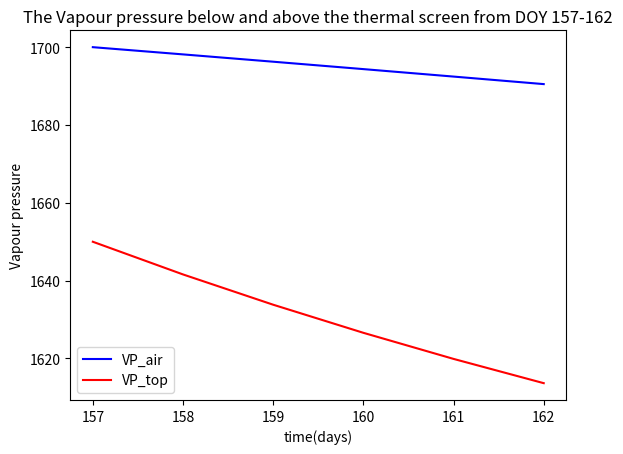

This chart was generated by the following Python code:
from dataclasses import dataclass
import numpy as np
import csv
import matplotlib.pyplot as plt
import math
from random import seed
from random import random

#? check the variable again
cap_Co2_air = 4.7
cap_Co2_top = 0.4
n_heat_Co2 = 0.057 #! in equation 3,                                        done data in  
U_blow = 0.52#random() #! in equation 3,                                     float type: random from 0.0 -> 1.0
P_blow = 0.0 #0.5 * (10.0 ** 6.0) #! in equation 3,                              done data in
A_flr = 7.8 * (10.0 ** 4.0) #! in equation 3, 4, 5, 14,17                   done data in
U_ext_Co2 = 0.39#random() #! in equation 4,                                  float type: random from 0.0 -> 1.0
phi_ext_Co2 = 4.3 * (10.0 ** 5.0) #! in quation 4,                          done data in
U_pad = 0.6#random() #! in equation 5,                                      float type: random from 0.0 -> 1.0
phi_pad =  0.0 #! in equation 5                                             done data in
Co2_out = 668.0#! in equation 5,9,15                                        done data in (assume value)
Co2_air = 945.005#! in equation 5,9,15                                        data in (float type: random)
U_Th_Scr = 0.4#random() #!in equation 7,13                                  float type: random from 0.0 -> 1.0
K_Th_Scr = 0.25 * (10.0 ** (-3.0)) #! in equation 7                         done data in
T_air = 291.15 #! in equation 7,10,17                                          assume value in ex3 (haven't done yet)
T_top = 295.15 #! in equation 7,10,17                                          assume value in ex3 (haven't done yet)
g = 9.81 #! in equation 7                                                   constan variable
p_air_average_0 = 1.2 #! top cal p_air_averrage in equation 7               done data in
M_air = 28.96#! top cal p_air_averrage in equation 7                        done data in
h_elevation = 1470.0#! top cal p_air_averrage in equation 7                   done data in
R = 8.3145 * (10.0 ** 3)#! top cal p_air_averrage in equation 7 and help equation 18      constan value       
Co2_top = 918.005 #! in equation 6                       data in (float type: random)
dimensionless_ins_scr = 1.0 #! in equation 11                               done data in
c_leak_age = 10.0 ** (-4.0) #! in equation 12                               done data in
v_wind = 2.9 #! in equation 10,12,13,17                                     done data in
C_d = 0.65#!equation to help 10,13                                          done data in
U_side = 2.0#!equation to help 10,13                                        data in (because A_side = 0 so...)
A_side = 0.0#!equation to help 13                                           data in = 0 ??????
C_w = 0.09#!equation to help 10,13,17                                       done data in
U_roof = 0.5#random()#! in equation 10,17                                   float type: random from 0.0 -> 1.0
T_out = 293.15#! in equation 10                                             done data in
T_average_air = 293.15#! in equation 10                                     done data in
A_roof = 14040.0#! in equation 10                                           done data in
h_side_roof = 0.0#! in equation 10                                          done data in (because A_side = 0 so...)
n_side = 0.0 #! in equation 13                                              done data in
n_side_thr = 0.9 #! in equation 13                                          done data in (= n_roof_thr)
U_Vent_forced = 0.6#random() #! in equation 14                              float type: random from 0.0 -> 1.0
the_wind_speed = 0.0 #! in equation 14                                      done data in
h_Vent = 0.97 #! in equation 17                                             done data in
n_roof = 2.0/3.0#!in equation 16                                            done data in
n_roof_thr = 0.9#!in equation 16                                            done data in
M_ch2o = 30.0 * (10.0 ** (-3.0))#! in equation 18                           done data in
h_C_Buf = 1.0 #!To simplify the assignment, hCBuf will always have a value of 1, meaning that CBuf will have no effect on the CO2 fluctuation.  
                           
def MC_blow_air(): #* equation 3
    return (n_heat_Co2 * U_blow * P_blow)/A_flr
#print("MV_blow_air",MC_blow_air())


def MC_ext_air(): #* equation 4
    return (U_ext_Co2 * phi_ext_Co2)/A_flr
#print("MC_ext_air",MC_ext_air())


def MC_pad_air(): #* equation 5
    f_pad = (U_pad * phi_pad)/A_flr
    return f_pad * (Co2_out - Co2_air)
#print("MC_pad_air",MC_pad_air())


#!helper function 6
def p_air():
    temp = (g * M_air * h_elevation)/(293.15 * R)
    return (p_air_average_0 * math.exp(temp))
#print("p_air",p_air())
def p_top():
    temp1 = (g * M_air * (h_elevation + 4.7))/(293.15 * R)
    return (p_air_average_0 * math.exp(temp1))
#print("p_top",p_top())
def p_air_average():
    return (p_top() + p_air())/2

def f_Th_Scr(): #* equation 7
    diff_T = abs(T_air - T_top) ** (2.0/3.0)
    diff_p = abs(p_air() - p_top())
    left_part = (((g * (1.0 - U_Th_Scr)) / (p_air_average() * 2.0)) * diff_p) ** (1.0/2.0)
    return (U_Th_Scr * K_Th_Scr * diff_T) + ((1.0 - U_Th_Scr) * left_part)
#print("f_Th_Scr",f_Th_Scr())
def MC_air_top(): #* equation 6
    return f_Th_Scr() * (Co2_air - Co2_top)
#print("MC_air_top",MC_air_top())

#!helper equation 9
def f_Vent_roof_side(): #* equation 10
    first_part = ((U_roof * U_side * A_side * A_roof) ** 2.0)/(((U_roof**2.0) * (A_roof**2)) + ((U_side**2.0) * (A_side**2)))
    second_part = (2.0 * g * h_side_roof * (T_air-T_out))/T_average_air
    third_part = (((U_roof * A_roof) + (U_side * A_side))/2.0) ** 2.0
    return (C_d * (((first_part * second_part) + (third_part * C_w * (v_wind ** 2.0))) ** (1.0/2.0)))/A_flr
#print("f_Vent_roof_side",f_Vent_roof_side())

def n_ins_scr(): #*equation 11
    return dimensionless_ins_scr * (2.0 - dimensionless_ins_scr)
#print("n_ins_scr",n_ins_scr())

def f_leak_age(): #*equation 12
    return 0.25 * c_leak_age if v_wind < 0.25 else v_wind * c_leak_age
#print("f_leak_age",f_leak_age())

def f_2time_derivative_Vent_side(): #*equation to help 13
    return (C_d * U_side * A_side * v_wind * math.sqrt(C_w))/(2.0 * A_flr)
#print("f_2time_derivative_Vent_side",f_2time_derivative_Vent_side())

def f_Vent_side(): #*equation 13
    if n_side >= n_side_thr :
        return (n_ins_scr() * f_2time_derivative_Vent_side() + 0.5 * f_leak_age())
    else :
        return (n_ins_scr() * (U_Th_Scr * f_2time_derivative_Vent_side() + (1.0 - U_Th_Scr) * f_Vent_roof_side()) + 0.5 * f_leak_age())
#print("f_Vent_side",f_Vent_side())

def f_Vent_forced(): #*equation 14
    return (n_ins_scr() * U_Vent_forced * the_wind_speed)/A_flr
#print("f_Vent_forced",f_Vent_forced())
#!end helper equation 9

def MC_air_out(): #* equation 9
    return ((f_Vent_side() + f_Vent_forced()) * (Co2_air - Co2_out))
#print("MC_air_out",MC_air_out())

#! helper equation 15
def f_2time_derivative_Vent_roof(): #* equation 17
    first = (C_d * U_roof * A_roof) / (2.0 * A_flr)
    second = (g * h_Vent * (T_air - T_out)) / (2.0 * T_average_air)
    return first * ((second + C_w * (v_wind ** 2.0)) ** (1.0/2.0))
#print("f_2time_derivative_Vent_roof",f_2time_derivative_Vent_roof())

def f_Vent_roof(): #* equation 16
    if n_roof >= n_roof_thr:
        return (n_ins_scr() * f_2time_derivative_Vent_roof() + 0.5 * f_leak_age())
    else:
        return (n_ins_scr() * (U_Th_Scr * f_2time_derivative_Vent_roof() + (1.0 - U_Th_Scr) * f_Vent_roof_side() * n_side) + 0.5 * f_leak_age())
#print("f_Vent_roof",f_Vent_roof())
#! end helper equation 15
def MC_top_out(): #*equation 15
    return (f_Vent_roof() * (Co2_top - Co2_out))
#print("MC_top_out",MC_top_out())
#!helper function 18
T_25_k = 298.15
T_can_k = 292.85
H = 22.0 * (10.0 ** 4.0)
E_j = 37.0 * (10.0 ** 3.0)
S = 710.0
L_a_i = 2.0
J_max_25_leaf = 210.0
p_flr = 0.5
K1 = 0.7
K2 = 0.7
p_can = 0.07
t_gh = 0.78
I_Glob = 295.14
n_Glob_PAR = 2.3 
conversion_factor = 0.385
degree_of_curvature = 0.7
n_Co2_air_stom = 0.67
c_Co2_compensation_point = 1.7
def PAR_Gh(): #* equation 9.19
    return t_gh * n_Glob_PAR * I_Glob
#print("PAR_Gh",PAR_Gh())
def PAR_Gh_can(): #* equation 9.18
    return PAR_Gh() * (1.0 - p_can) * (1.0 - math.exp(-K1 * L_a_i))
#print("PAR_Gh_can",PAR_Gh_can())
def PAR_flr_can(): #* equation 9.20
    return p_flr * PAR_Gh() * (1.0 - p_can) * math.exp(-K1 * L_a_i) * (1.0 - math.exp(-K2 * L_a_i))
#print("PAR_flr_can",PAR_flr_can())
def PAR_can(): #*equation 9.17
    return PAR_flr_can() + PAR_Gh_can()
#print("PAR_can",PAR_can())

R1 = 8.3145
def J_Pot(): #* equation 9.15
    first_power =  (E_j * (T_can_k - T_25_k)) / (R1 * T_25_k * T_can_k)
    second_power = (S * T_25_k - H) / (R1 * T_25_k)
    third_power = (S * T_can_k - H) / (R1 * T_can_k) 
    return (L_a_i * J_max_25_leaf * math.exp(first_power) * (1 + math.exp(second_power)))/(1 + math.exp(third_power))
#print("J_Pot",J_Pot())


def J(): #* equation 9.14
    sqrt_side = ((J_Pot() + (conversion_factor * PAR_can())) ** 2.0) - 4.0 * degree_of_curvature * J_Pot() * PAR_can() * conversion_factor
    return (J_Pot() + conversion_factor * PAR_can() - math.sqrt(sqrt_side))/(2.0 * degree_of_curvature)
#print("J",J())


def Co2_stom(): #* equation 9.21
    return n_Co2_air_stom * Co2_air
#print("Co2_stom",Co2_stom())
def Co2_compensation_point(): #* equation 9.22
    return c_Co2_compensation_point * T_can_k
#print("Co2_compensation_point",Co2_compensation_point())
def P():
    return (J() * (Co2_stom() - Co2_compensation_point()))/(4.0 * (Co2_stom() + (2.0 * Co2_compensation_point())))
#print("P()",P())
def R_():
    return (P() * Co2_compensation_point())/Co2_stom()
#print("R_()",R_())
#!end helper function 18
def MC_air_can(): #*equation 18 
    return M_ch2o * h_C_Buf * (P() - R_())
#print("MC_air_can",MC_air_can())





#! ##############################################
h_air = 4.7#! in equation 8.25                                  done data in
h_top = 0.4#! in equation 8.25                                  done data in
s_r_s = -1.0 #!in equation 8.51                                 done data in
R_can = 2.064927554#!in equation 8.51                                  data in
R_can_sp = 5.0#!equation 8.51                                   done data in
c_evap_night_3 = 1.1 * (10.0 ** (-11))#! in equation 8.52       done data in
c_evap_night_4 = 5.2 * (10.0 ** (-6))#! in equation 8.52          done data in
c_evap_1 = 4.3#! in equation 8.50                               done data in
c_evap_2 = 0.54#! in equation 8.50                              done data in
n_mg_ppm = 0.554#! in equation 8.50                             done data in
Vp_can = 2300.0 #! in equation 8.47                                data in
Vp_air = 1700.0 #! in equation 8.47                                data in (unknown)
r_s_min = 82.0#! in equation 8.49                               done data in (maybe a constant)
c_p_air = 10.0 ** 3.0 #! in equation 8.48                       done data in
delta_H = 2.45 * (10.0 ** 6.0)#!in equation 8.48                done data in
gamma = 65.8#! in equation 8.48                                 done data in (a constant)
r_b = 275.0 #! in equation 8.48                                 done data in (maybe a constant)
n_pad = 0.0#!in equation 8.58                                   done data in
x_pad = 5.0#!in equation 8.58                                   data in(no need because n_pad = 0)
x_out = 2.0#!in equation 8.58                                   data in(no need because n_pad = 0)
n_heat_vap = 4.43 * (10.0 ** (-8.0))#!in equation 8.55          done data in
M_water = 18.0#! in equation 8.62                               data in (a constant)
U_frog = 0.6#random() #! in equation 8.64                       float type: random from 0.0 -> 1.0
phi_frog = 2.0#! in equation 8.64                               data in (maybe a constant)
Vp_top = 1650.0#! in equation 8.45                               data in
Vp_out = 1000.0#! in equation 8.45                               data in
c_HEC_in = 1.86#! help equation 8.43                            done data in
T_cov_in = 294.05#! help equation 8.43                             data in
A_cov = 9.0 * (10.0 ** 4.0)#! help equation 8.43                done data in
T_Th_Scr = 294.05#! help equation 8.43                             data in
U_mech_cool = 0.6#random()#!help equation 8.63                  float type
Cop_mech_cool = 2.0#!in equation 8.63                           data in
P_mech_cool = 10000.0#! in equation 8.63                        data in
T_mech_cool = 1.0#!in equation 8.63                             data in
Vp_mach_cool = 1.0#!in equation 8.63                            data in 

def cap_Vp_air(): #* equation 8.25
    return (M_water * h_air)/(R * T_air)
#print("cap_Vp_air",cap_Vp_air())
def cap_Vp_top(): #* equation 8.25
    return (M_water * h_top)/(R * T_top)
#print("cap_Vp_top",cap_Vp_top())
#!helper function 8.47
def S_r_s(): #* equation 8.51 (maybe this equation is redundant)
    return 1.0/(1.0 + math.exp(s_r_s * (R_can - R_can_sp)))
#print("S_r_s",S_r_s())

def c_evap_3(): #* equation 8.52
    return c_evap_night_3 #! explain in detail in report
#print("c_evap_3",c_evap_3())
def c_evap_4(): #* equation 8.52
    return c_evap_night_4 #! read van11 on page 218
#print("c_evap_4",c_evap_4())
def rf_R_can(): #* equation 8.50
    return (R_can + c_evap_1)/(R_can + c_evap_2)
#print("rf_R_can",rf_R_can())
def rf_Co2_air(): #* equation 8.50
    return 1.0 + c_evap_3() * ((n_mg_ppm * Co2_air - 200.0) ** 2.0)
#print("rf_Co2_air",rf_Co2_air())
def rf_Vpcan_Vpair(): #* equation 8.50
    return 1.0 + c_evap_4() * ((Vp_can - Vp_air) ** 2.0)
#print("rf_Vpcan_Vpair",rf_Vpcan_Vpair())

def r_s(): #* equation 8.49
    return r_s_min * rf_R_can() * rf_Co2_air() * rf_Vpcan_Vpair()
#print("r_s",r_s())
def VEC_can_air(): #* equation 8.48
    return (2.0 * p_air() * c_p_air * L_a_i)/(delta_H * gamma * (r_b + r_s()))
#print("VEC_can_air",VEC_can_air())
#!end helper function 8.47
def MV_can_air(): #* equation 8.47
    return (VEC_can_air() * (Vp_can - Vp_air))
#print("MV_can_air",MV_can_air())

def MV_blow_air(): #* equation 8.55
    return (n_heat_vap * U_blow * P_blow)/A_flr
#print("MV_blow_air",MV_blow_air())

def f_pad(): #* to help equation 8.58
    return (U_pad * phi_pad)/A_flr
#print("f_pad",f_pad())
def MV_pad_air(): #* equation 8.58
    return p_air() * f_pad() * (n_pad * (x_pad - x_out) + x_out)
#print("MV_pad_air",MV_pad_air())

def MV_air_out_pad(): #* equation 8.62
    #return (f_pad() * M_water * Vp_air)/(R * (T_air + 273.15))
    return 0
#print("MV_air_out_pad",MV_air_out_pad())

def MV_frog_air(): #* equation 8.64
    #return (U_frog * phi_frog)/A_flr
    return 0
#print("MV_frog_air",MV_frog_air())
#! MV_air_top, MV_air_out and MV_top_out are described analogously to equation 8.45
def MV_air_top(): #* equation 8.45 and according to van11 on page 216, f_air_top = f_Th_Scr 
    return (M_water/R) * f_Th_Scr() * (Vp_air/T_air - Vp_top/T_top)
#print("MV_air_top",MV_air_top())
def MV_air_out(): #* equation 8.45 and according to van11 on page 216, f_air_out = f_vent_side + f_vent_forced
    return (M_water/R) * (f_Vent_side() + f_Vent_forced()) * (Vp_air/T_air - Vp_out/T_out)
#print("MV_air_out",MV_air_out())
def MV_top_out(): #* equation 8.45 and according to van11 on page 216, f_top_out = f_vent_roof
   return (M_water/R) * f_Vent_roof() * (Vp_top/T_top - Vp_out/T_out)
#print("MV_top_out",MV_top_out())

#! MV_air_Th_Scr, MV_top_cov_in and MV_air_mech are described analogously to equation 8.43
def HEC_top_cov_in(): #* to cal MV_top_cov_in
    return (c_HEC_in * A_cov * ((T_top - T_cov_in) ** 0.33))/A_flr #! be careful of negative number power a float number
#print("HEC_top_cov_in",HEC_top_cov_in())

def HEC_air_Th_Scr(): #* to cal MV_air_Th_Scr
    return 1.7 * U_Th_Scr * (abs(T_air - T_Th_Scr) ** 0.33)
#print("HEC_air_Th_Scr",HEC_air_Th_Scr())
 
def HEC_air_mech():#*equation 8.63 to cal MV_air_mech
    numerator = (U_mech_cool * Cop_mech_cool * P_mech_cool)/A_flr
    denominator = T_air - T_mech_cool + 6.4 * (10.0 **(-9.0)) * delta_H * (Vp_air - Vp_mach_cool)
    return numerator/denominator
#print("HEC_air_mech",HEC_air_mech())
Vp_mech = 2400.0
def MV_air_mech(): #* equation 8.43 page 221
    if Vp_air <= Vp_mech :
        return 0
    else :
        return 6.4 * (10.0 ** (-9.0)) * HEC_air_mech() * (Vp_air - Vp_mech)
#print("MV_air_mech",MV_air_mech())
Vp_Th_Scr = 2400.0
def MV_air_Th_Scr(): #* equation 8.43 page 215
    if Vp_air <= Vp_Th_Scr :
        return 0
    else :
        return 6.4 * (10.0 ** (-9.0)) * HEC_air_Th_Scr() * (Vp_air - Vp_Th_Scr) 
Vp_cov_in = 2400.0
#print("MV_air_Th_Scr",MV_air_Th_Scr())
def MV_top_cov_in(): #* equation 8.43 page 215
    if Vp_top <= Vp_cov_in :
        return 0
    else :
        return 6.4 * (10.0 ** (-9.0)) * HEC_top_cov_in() * (Vp_air - Vp_cov_in)
#?print("MV_top_cov_in",MV_top_cov_in())

#! ###############################

def dx_Co2():
    return (MC_blow_air() + MC_ext_air() + MC_pad_air() - MC_air_can() - MC_air_top() - MC_air_out())/cap_Co2_air, (MC_air_top() - MC_top_out())/cap_Co2_top

def dx_Vp():
    return (MV_can_air() + MV_pad_air() + MV_frog_air() + MV_blow_air() - MV_air_Th_Scr() - MV_air_top() - MV_air_out() - MV_air_out_pad() - MV_air_mech())/cap_Vp_air(), (MV_air_top() - MV_top_cov_in() - MV_top_out())/cap_Vp_top()
 
# ! CLASSES
@dataclass
class Euler:
    x_0: float = 0.0
    y_0: float = 0.0
    t: float = 0.0
    h: float = 0.0

    def __init__(self, x0, y0, t0, h):
        self.x_0 = x0
        self.y_0 = y0
        self.t = t0
        self.h = h

    def calculateNewValue(self, x, y):
        x_new = x + self.dx_dt(x, y, self.t) * h
        y_new = y + self.dy_dt(x, y, self.t) * h

        return x_new, y_new

    def calculateNext(self, x, y):
        self.t = self.t + h

        yield self.calculateNewValue(x, y)

    def dx_dt(self, x, y, t):
        rhs = (
            VEC_can_air() * (Vp_can - x) #! MV_can_air
            + MV_pad_air()
            + MV_frog_air()
            + MV_blow_air()
            - 6.4 * (10.0 ** (-9.0)) * HEC_air_Th_Scr() * (x - Vp_Th_Scr) #! MV_air_Th_scr
            - (M_water/R) * f_Th_Scr() * (x/T_air - y/T_top) #! MV_air_top
            - (M_water/R) * (f_Vent_side() + f_Vent_forced()) * (x/T_air - Vp_out/T_out) #! MV_air_out
            - MV_air_out_pad()
            - MV_air_mech()
        )

        return rhs / cap_Vp_air()

    def dy_dt(self, x, y, t):
        rhs = (
            (M_water/R) * f_Th_Scr() * (x/T_air - y/T_top) #! MV_air_top
            - (M_water/R) * f_Vent_roof() * (y/T_top - Vp_out/T_out) #! MV_top_out
            - 6.4 * (10.0 ** (-9.0)) * HEC_top_cov_in() * (x - Vp_cov_in) #! MV_top_cov_in
        )

        return rhs / cap_Vp_top()


print("RUNNING EULER")
x = 1700.0 #! starting point of VPair
y = 1650.0 #! starting point of VPtop
t = 157.0  
h = 1
euler = Euler(x, y, t, h)  # x_0, y_0, t_0, h

list_x = [x]
list_t = [t]
for n in range(5):
    t = t + h
    list_t.append(t)
list_y = [y]
for n in range(5):
    gen_new_val = euler.calculateNext(x, y)
    x, y = next(gen_new_val)

    print(f"step: {n + 1}")
    print(f"new x: {x}\nnew y: {y}\n\n")
    list_x.append(x)
    list_y.append(y)


plt.plot(list_t, list_x, "-b", label = "VP_air")
plt.plot(list_t, list_y, "-r", label = "VP_top")
plt.title("The Vapour pressure below and above the thermal screen from DOY 157-162")
plt.xlabel("time(days)")
plt.ylabel("Vapour pressure")
plt.legend()
plt.show()